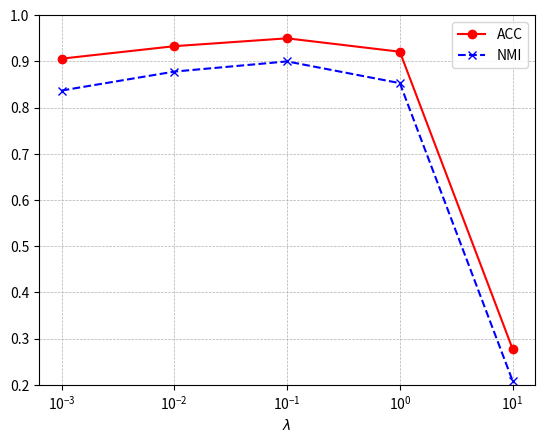

Python code for this plot: (Note: this script raises an exception after producing the figure.)
import matplotlib.pyplot as plt
import numpy as np
import matplotlib.ticker as ticker

# x 轴的数据
x = np.array([0.001, 0.01, 0.1, 1, 10])

# y 轴的数据
acc = np.array([0.906, 0.933, 0.950, 0.921, 0.278])
nmi = np.array([0.837, 0.878, 0.900, 0.853, 0.209])

# 创建折线图
plt.plot(x, acc, marker='o', linestyle='-', color='r', label='ACC')  # 绘制 ACC 折线
plt.plot(x, nmi, marker='x', linestyle='--', color='b', label='NMI')  # 绘制 NMI 折线

# 设置 x 轴为对数尺度
plt.xscale("log")

# 设置主要刻度
major_ticks = [0.001, 0.01, 0.1, 1, 10]  # 仅显示这些主要刻度
plt.gca().xaxis.set_major_locator(ticker.FixedLocator(major_ticks))

# 关闭次要刻度和次要网格线
plt.gca().xaxis.set_minor_locator(ticker.NullLocator())  # 不显示次要刻度
plt.grid(True, which='major', linestyle='--', linewidth=0.5)  # 仅显示主要网格线

# 添加标签和标题
plt.xlabel(r"$\lambda$")
plt.ylabel("")
plt.ylim(0.2, 1)
plt.legend()  # 显示图例

plt.savefig("./ckpt/lambda.pdf", bbox_inches='tight', pad_inches=0)
